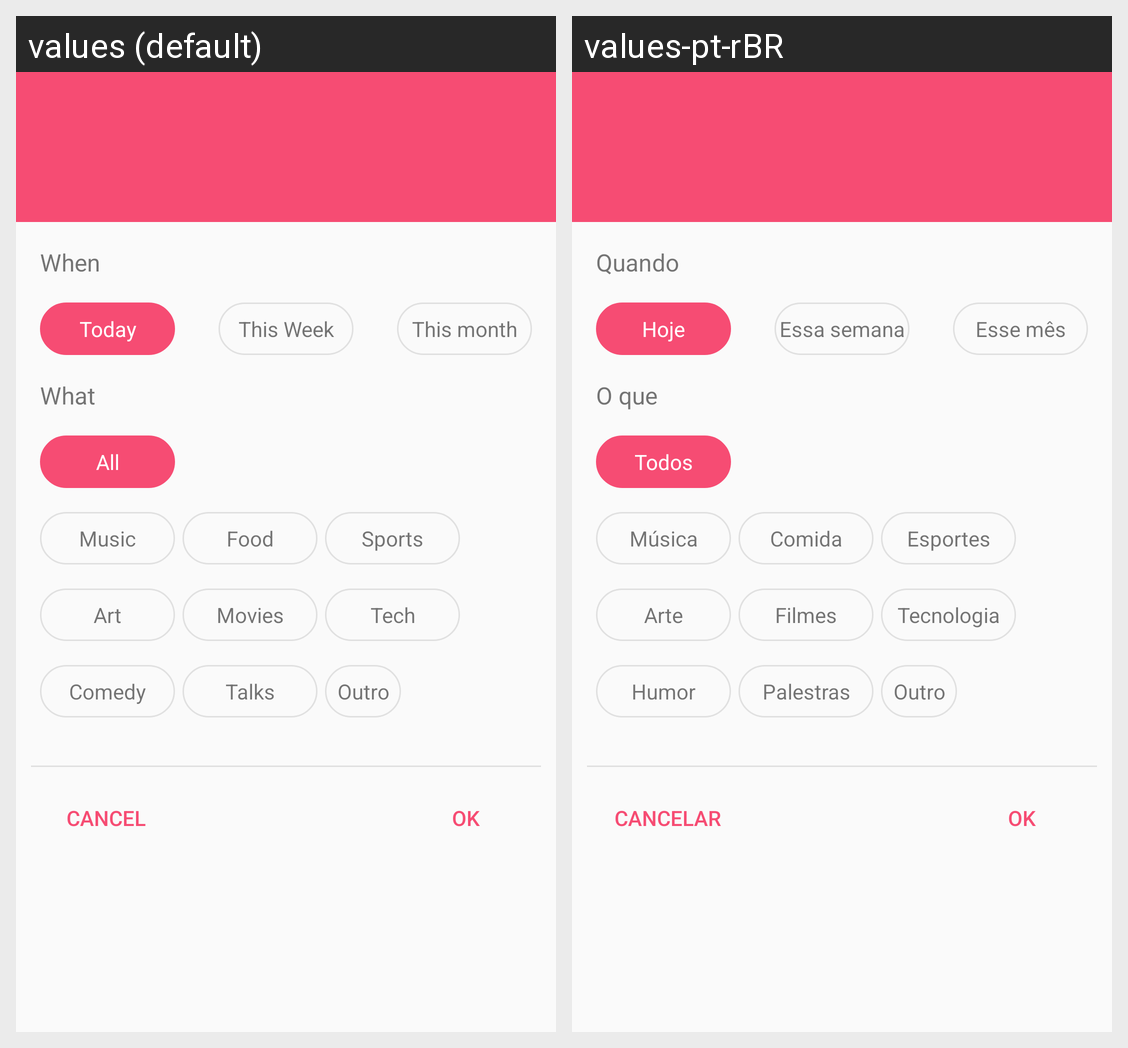

Strings drawn on this Android screen and how each of the app's shown locales translates them:
Android screen res/layout/dialog_search_event.xml rendered under 2 locales, left to right: values (default), values-pt-rBR. Device: Nexus 5 (rendered at 1080×1920; each locale shown at half size, 540×960, under a caption strip naming it); theme AppTheme.
Strings drawn on this screen, with the default value and each locale's value (text and hints the layout hard-codes, and strings that could not be matched under every locale, appear in the picture but are not listed):

when
  values: When
  values-pt-rBR: Quando

today
  values: Today
  values-pt-rBR: Hoje

this_week
  values: This Week
  values-pt-rBR: Essa semana

this_month
  values: This month
  values-pt-rBR: Esse mês

what
  values: What
  values-pt-rBR: O que

all
  values: All
  values-pt-rBR: Todos

music
  values: Music
  values-pt-rBR: Música

food
  values: Food
  values-pt-rBR: Comida

sports
  values: Sports
  values-pt-rBR: Esportes

art
  values: Art
  values-pt-rBR: Arte

movies
  values: Movies
  values-pt-rBR: Filmes

tech
  values: Tech
  values-pt-rBR: Tecnologia

comedy
  values: Comedy
  values-pt-rBR: Humor

talks
  values: Talks
  values-pt-rBR: Palestras

other
  values: Outro
  values-pt-rBR: Outro

cancel
  values: Cancel
  values-pt-rBR: Cancelar
